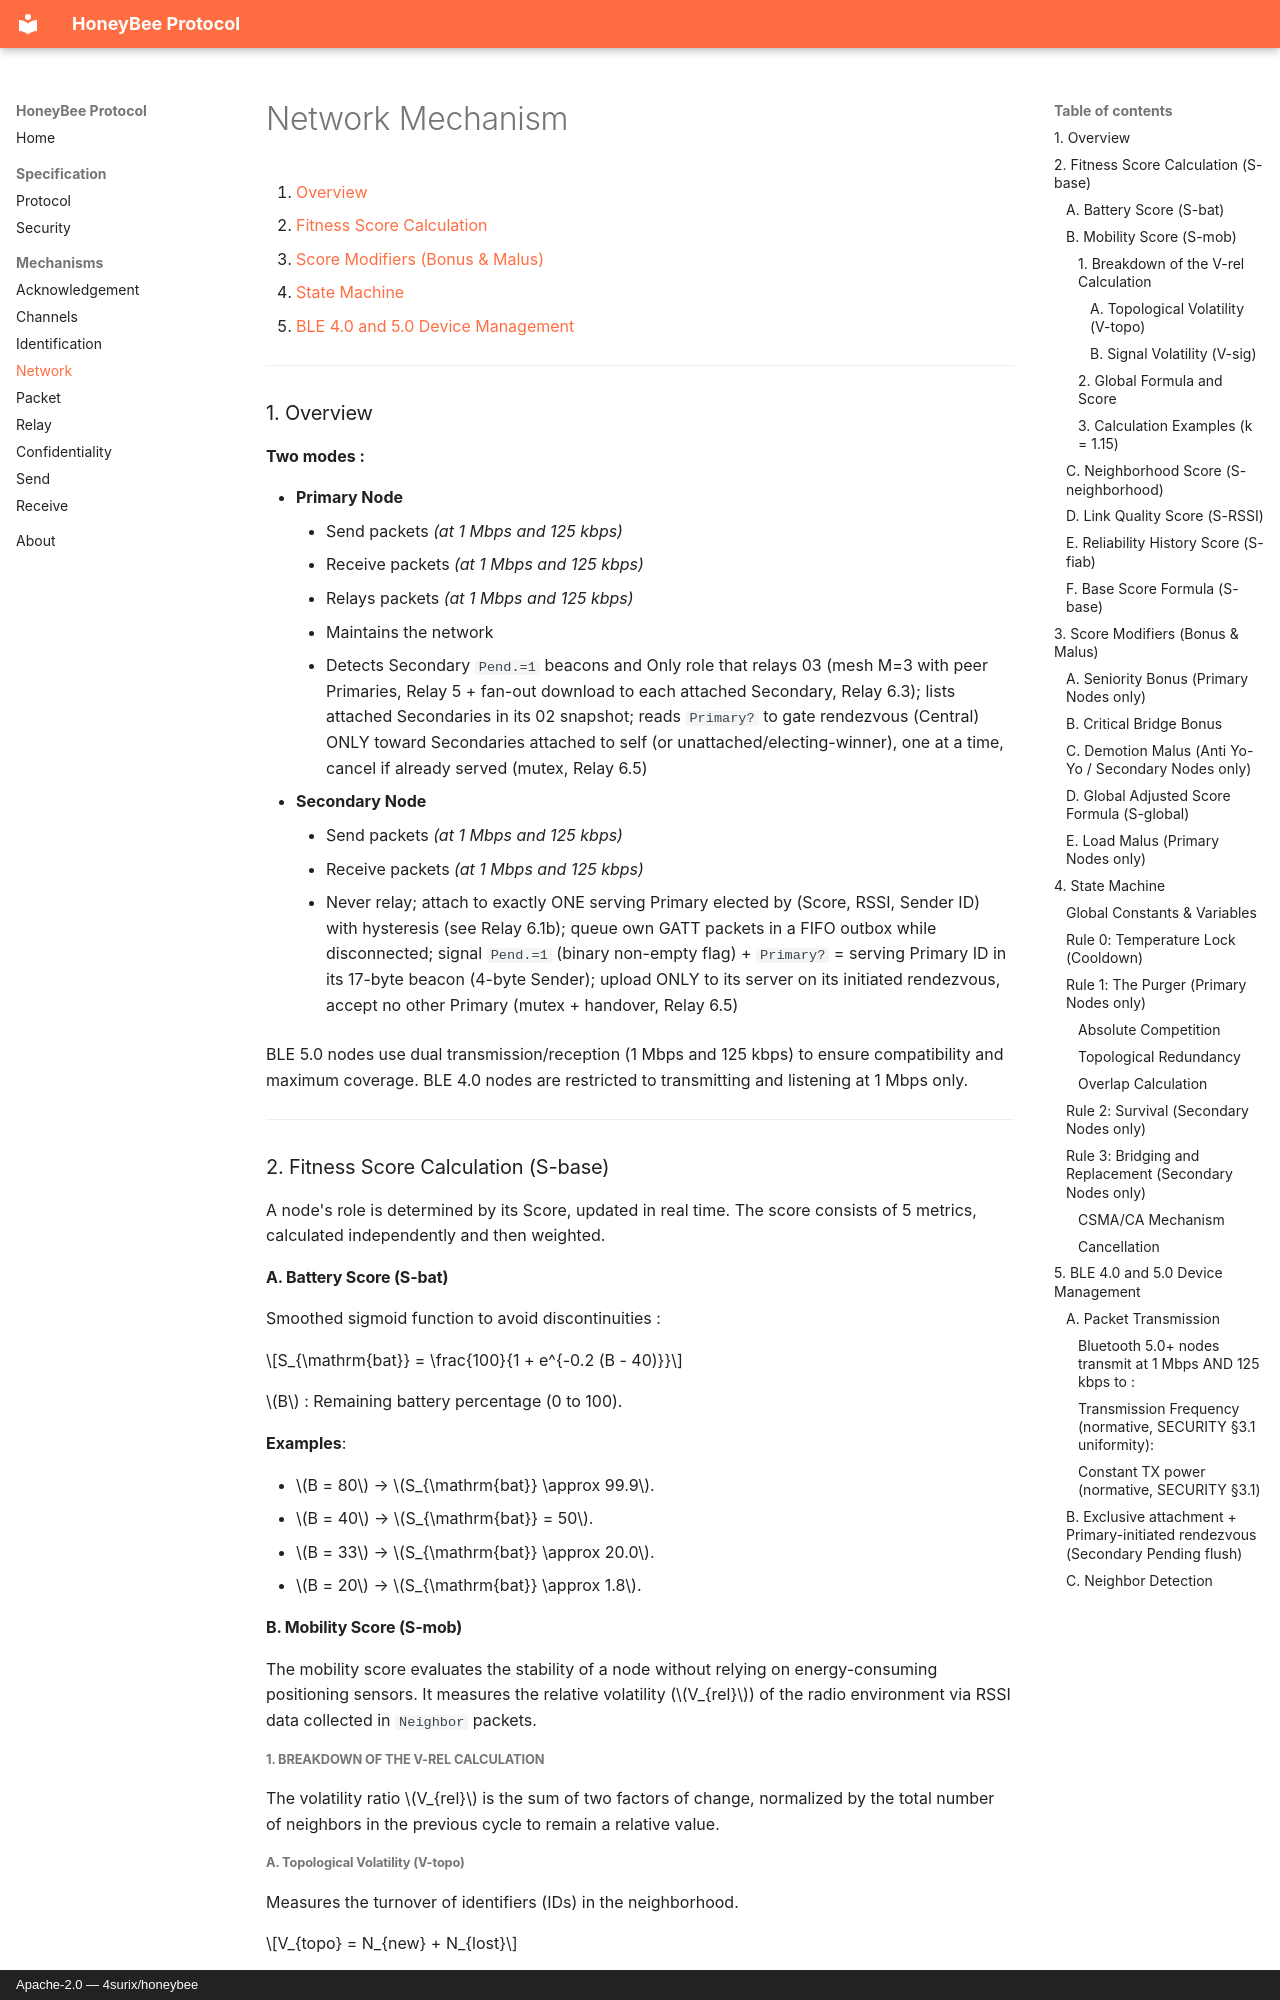

repository: 4surix/honeybee · page: mechanisms/NETWORK/index.html · generator: mkdocs · copyright: Apache-2.0 — 4surix/honeybee


# Network Mechanism

1. [Overview](#overview)
2. [Fitness Score Calculation](#fitness-score)
3. [Score Modifiers (Bonus & Malus)](#score-modifiers)
4. [State Machine](#state-machine)
5. [BLE 4.0 and 5.0 Device Management](#device-management)

---

<a name="overview"></a>

### 1. Overview

**Two modes :**  

- **Primary Node** 
    - Send packets *(at 1 Mbps and 125 kbps)*
    - Receive packets *(at 1 Mbps and 125 kbps)*
    - Relays packets *(at 1 Mbps and 125 kbps)*
    - Maintains the network
    - Detects Secondary `Pend.=1` beacons and Only role that relays 03 (mesh M=3 with peer Primaries, Relay 5 + fan-out download to each attached Secondary, Relay 6.3); lists attached Secondaries in its 02 snapshot; reads `Primary?` to gate rendezvous (Central) ONLY toward Secondaries attached to self (or unattached/electing-winner), one at a time, cancel if already served (mutex, Relay 6.5)
- **Secondary Node**
    - Send packets *(at 1 Mbps and 125 kbps)*
    - Receive packets *(at 1 Mbps and 125 kbps)*
    - Never relay; attach to exactly ONE serving Primary elected by (Score, RSSI, Sender ID) with hysteresis (see Relay 6.1b); queue own GATT packets in a FIFO outbox while disconnected; signal `Pend.=1` (binary non-empty flag) + `Primary?` = serving Primary ID in its 17-byte beacon (4-byte Sender); upload ONLY to its server on its initiated rendezvous, accept no other Primary (mutex + handover, Relay 6.5)
  
BLE 5.0 nodes use dual transmission/reception (1 Mbps and 125 kbps) to ensure compatibility and maximum coverage. BLE 4.0 nodes are restricted to transmitting and listening at 1 Mbps only.

---

<a name="fitness-score"></a>

### 2. Fitness Score Calculation (S-base)

A node's role is determined by its Score, updated in real time. The score consists of 5 metrics, calculated independently and then weighted.

#### A. Battery Score (S-bat)

Smoothed sigmoid function to avoid discontinuities :

$$S_{\mathrm{bat}} = \frac{100}{1 + e^{-0.2 (B - 40)}}$$

$B$ : Remaining battery percentage (0 to 100).  

**Examples**:

- $B = 80$ → $S_{\mathrm{bat}} \approx 99.9$.
- $B = 40$ → $S_{\mathrm{bat}} = 50$.
- $B = 33$ → $S_{\mathrm{bat}} \approx 20.0$.
- $B = 20$ → $S_{\mathrm{bat}} \approx 1.8$.

#### B. Mobility Score (S-mob)

The mobility score evaluates the stability of a node without relying on energy-consuming positioning sensors. It measures the relative volatility ($V_{rel}$) of the radio environment via RSSI data collected in `Neighbor` packets.

##### 1. Breakdown of the V-rel Calculation

The volatility ratio $V_{rel}$ is the sum of two factors of change, normalized by the total number of neighbors in the previous cycle to remain a relative value.

###### A. Topological Volatility (V-topo)

Measures the turnover of identifiers (IDs) in the neighborhood.

$$V_{topo} = N_{new} + N_{lost}$$

###### B. Signal Volatility (V-sig)

Measures the intensity of movement within existing links using an Exponential Moving Average (EMA) filter to smooth out fast channel fading and temporary physical obstructions.

Each of our neighbors sends an Informations packet nominally every 10 seconds (jittered 8–12 s per emission, §5.A). If we have 100 neighbors, we therefore receive 100 packets every 10 seconds on average, or 10 packets per second.

$$\mathrm{RSSI}_{\text{EMA}, t} = (\alpha \times \mathrm{RSSI}_{measured}) + ((1 - \alpha) \times \mathrm{RSSI}_{\text{EMA}, t-1})$$

$\alpha$ : Smoothing factor set to **0.2** to give significant historical weight and damp sudden radio anomalies.

$$V_{sig} = \mathrm{round}\left(0.5 \times \sum_{i \in \mathrm{common}} \left( \frac{|\mathrm{RSSI}_{\text{EMA}, i} - \mathrm{RSSI}_{\text{EMA}, i - 1} |}{\text{Threshold}} \right)\right)$$

**Threshold**: Set to **6 dB** variation counts as "1 movement unit". A sharper variation (ex: 18 dB) counts for 3 units, penalizing fast movements more heavily.
